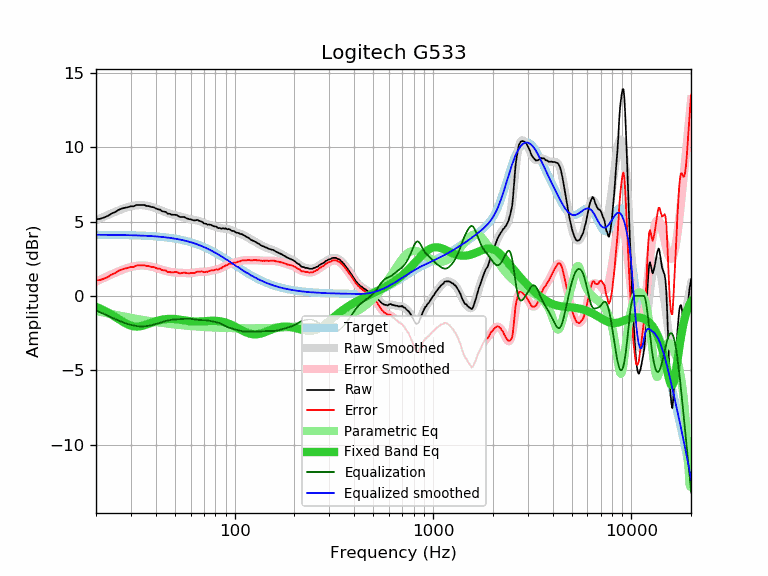

Values plotted in this chart, from the file beside it:
frequency, raw, error, smoothed, error_smoothed, equalization, parametric_eq, equalized_raw, equalized_smoothed, target
20, 5.15, 1.03, 5.08, 0.97, -0.97, -0.73, 4.18, 4.11, 4.11
21, 5.19, 1.08, 5.21, 1.10, -1.10, -0.85, 4.09, 4.11, 4.11
22, 5.28, 1.17, 5.34, 1.23, -1.23, -0.98, 4.05, 4.11, 4.11
23, 5.39, 1.28, 5.45, 1.34, -1.34, -1.12, 4.05, 4.11, 4.11
24, 5.55, 1.44, 5.56, 1.45, -1.45, -1.27, 4.09, 4.11, 4.11
25, 5.64, 1.54, 5.66, 1.56, -1.56, -1.41, 4.08, 4.10, 4.10
26, 5.79, 1.69, 5.76, 1.66, -1.66, -1.56, 4.13, 4.10, 4.10
27, 5.88, 1.78, 5.84, 1.75, -1.75, -1.70, 4.13, 4.10, 4.10
28, 5.93, 1.84, 5.92, 1.82, -1.82, -1.82, 4.10, 4.09, 4.09
29, 5.97, 1.88, 5.98, 1.89, -1.89, -1.92, 4.08, 4.09, 4.09
30, 6.03, 1.95, 6.03, 1.95, -1.95, -2.00, 4.08, 4.08, 4.08
31, 6.03, 1.95, 6.07, 1.99, -1.99, -2.04, 4.04, 4.08, 4.08
32, 6.12, 2.05, 6.09, 2.02, -2.02, -2.06, 4.10, 4.07, 4.07
33, 6.12, 2.05, 6.11, 2.04, -2.04, -2.05, 4.08, 4.07, 4.07
34, 6.12, 2.06, 6.11, 2.05, -2.05, -2.02, 4.07, 4.06, 4.06
35, 6.12, 2.07, 6.09, 2.04, -2.04, -1.97, 4.08, 4.05, 4.05
36, 6.05, 2.01, 6.07, 2.03, -2.03, -1.92, 4.02, 4.04, 4.04
37, 6.04, 2.00, 6.04, 2.00, -2.00, -1.87, 4.04, 4.03, 4.03
38, 5.98, 1.95, 6.00, 1.97, -1.97, -1.81, 4.01, 4.02, 4.02
39, 5.97, 1.95, 5.95, 1.93, -1.93, -1.75, 4.04, 4.01, 4.01
40, 5.89, 1.88, 5.90, 1.89, -1.89, -1.71, 4.00, 4.00, 4.00
41, 5.83, 1.84, 5.84, 1.85, -1.85, -1.66, 3.98, 3.99, 3.99
42, 5.81, 1.83, 5.78, 1.80, -1.80, -1.63, 4.01, 3.98, 3.98
43, 5.71, 1.74, 5.73, 1.76, -1.76, -1.60, 3.95, 3.97, 3.97
44, 5.67, 1.72, 5.67, 1.72, -1.72, -1.57, 3.95, 3.95, 3.95
45, 5.65, 1.71, 5.62, 1.68, -1.68, -1.56, 3.97, 3.94, 3.94
46, 5.53, 1.61, 5.57, 1.65, -1.65, -1.55, 3.88, 3.92, 3.92
47, 5.53, 1.62, 5.53, 1.62, -1.62, -1.54, 3.90, 3.91, 3.91
48, 5.47, 1.58, 5.49, 1.60, -1.60, -1.54, 3.86, 3.89, 3.89
49, 5.46, 1.59, 5.46, 1.59, -1.59, -1.55, 3.87, 3.87, 3.87
50, 5.46, 1.61, 5.43, 1.58, -1.58, -1.56, 3.88, 3.85, 3.85
51, 5.44, 1.61, 5.40, 1.57, -1.57, -1.57, 3.87, 3.83, 3.83
52, 5.37, 1.56, 5.37, 1.56, -1.56, -1.58, 3.81, 3.81, 3.81
53, 5.31, 1.52, 5.35, 1.56, -1.56, -1.60, 3.75, 3.79, 3.79
54, 5.31, 1.54, 5.32, 1.55, -1.55, -1.62, 3.76, 3.77, 3.77
55, 5.31, 1.56, 5.29, 1.54, -1.54, -1.63, 3.76, 3.75, 3.75
56, 5.30, 1.58, 5.26, 1.54, -1.54, -1.65, 3.76, 3.72, 3.72
57, 5.23, 1.53, 5.23, 1.54, -1.54, -1.67, 3.69, 3.70, 3.70
58, 5.20, 1.53, 5.20, 1.53, -1.53, -1.68, 3.67, 3.67, 3.67
59, 5.16, 1.52, 5.18, 1.53, -1.53, -1.70, 3.62, 3.64, 3.64
60, 5.16, 1.54, 5.15, 1.54, -1.54, -1.71, 3.62, 3.61, 3.61
61, 5.12, 1.53, 5.13, 1.55, -1.55, -1.72, 3.57, 3.59, 3.59
62, 5.09, 1.53, 5.12, 1.56, -1.56, -1.72, 3.53, 3.56, 3.56
63, 5.08, 1.55, 5.10, 1.58, -1.58, -1.73, 3.50, 3.53, 3.53
64, 5.10, 1.61, 5.09, 1.59, -1.59, -1.73, 3.51, 3.49, 3.49
65, 5.11, 1.65, 5.07, 1.61, -1.61, -1.73, 3.50, 3.46, 3.46
66, 5.06, 1.63, 5.04, 1.62, -1.62, -1.72, 3.44, 3.43, 3.43
67, 5.03, 1.63, 5.02, 1.62, -1.62, -1.72, 3.41, 3.39, 3.39
68, 5.01, 1.65, 4.99, 1.63, -1.63, -1.72, 3.38, 3.36, 3.36
69, 4.96, 1.63, 4.95, 1.63, -1.63, -1.71, 3.33, 3.32, 3.32
70, 4.88, 1.59, 4.92, 1.63, -1.63, -1.70, 3.25, 3.29, 3.29
71, 4.86, 1.61, 4.88, 1.63, -1.63, -1.70, 3.23, 3.25, 3.25
72, 4.85, 1.63, 4.85, 1.64, -1.64, -1.69, 3.21, 3.21, 3.21
73, 4.79, 1.61, 4.82, 1.65, -1.65, -1.68, 3.14, 3.18, 3.18
74, 4.81, 1.67, 4.80, 1.66, -1.66, -1.68, 3.15, 3.14, 3.14
75, 4.79, 1.69, 4.78, 1.68, -1.68, -1.68, 3.11, 3.10, 3.10
76, 4.78, 1.72, 4.75, 1.69, -1.69, -1.67, 3.08, 3.06, 3.06
77, 4.74, 1.72, 4.73, 1.71, -1.71, -1.67, 3.03, 3.02, 3.02
78, 4.71, 1.73, 4.71, 1.73, -1.73, -1.67, 2.98, 2.98, 2.98
79, 4.67, 1.73, 4.68, 1.74, -1.74, -1.67, 2.93, 2.94, 2.94
... 553 more rows
